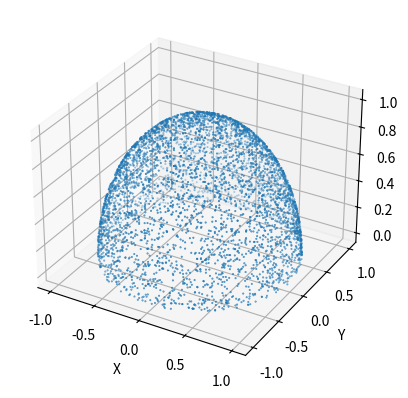

The matplotlib source for this figure:
import random
import math
import matplotlib.pyplot as plt
from mpl_toolkits.mplot3d import Axes3D

#坐标生成
a = [random.uniform(0, 1) for _ in range(5000)]
b = [random.uniform(0, 1) for _ in range(5000)]

x = [math.sqrt(2*j-j*j)*math.cos(2*math.pi*i) for i,j in zip(a,b)]
y = [math.sqrt(2*j-j*j)*math.sin(2*math.pi*i) for i,j in zip(a,b)]
z = [1-j for j in b]

#画图
fig = plt.figure()
ax = fig.add_subplot(111, projection='3d')


ax.scatter(x, y, z, s=0.2)

ax.set_xlabel('X')
ax.set_ylabel('Y')
ax.set_zlabel('Z')

plt.show()